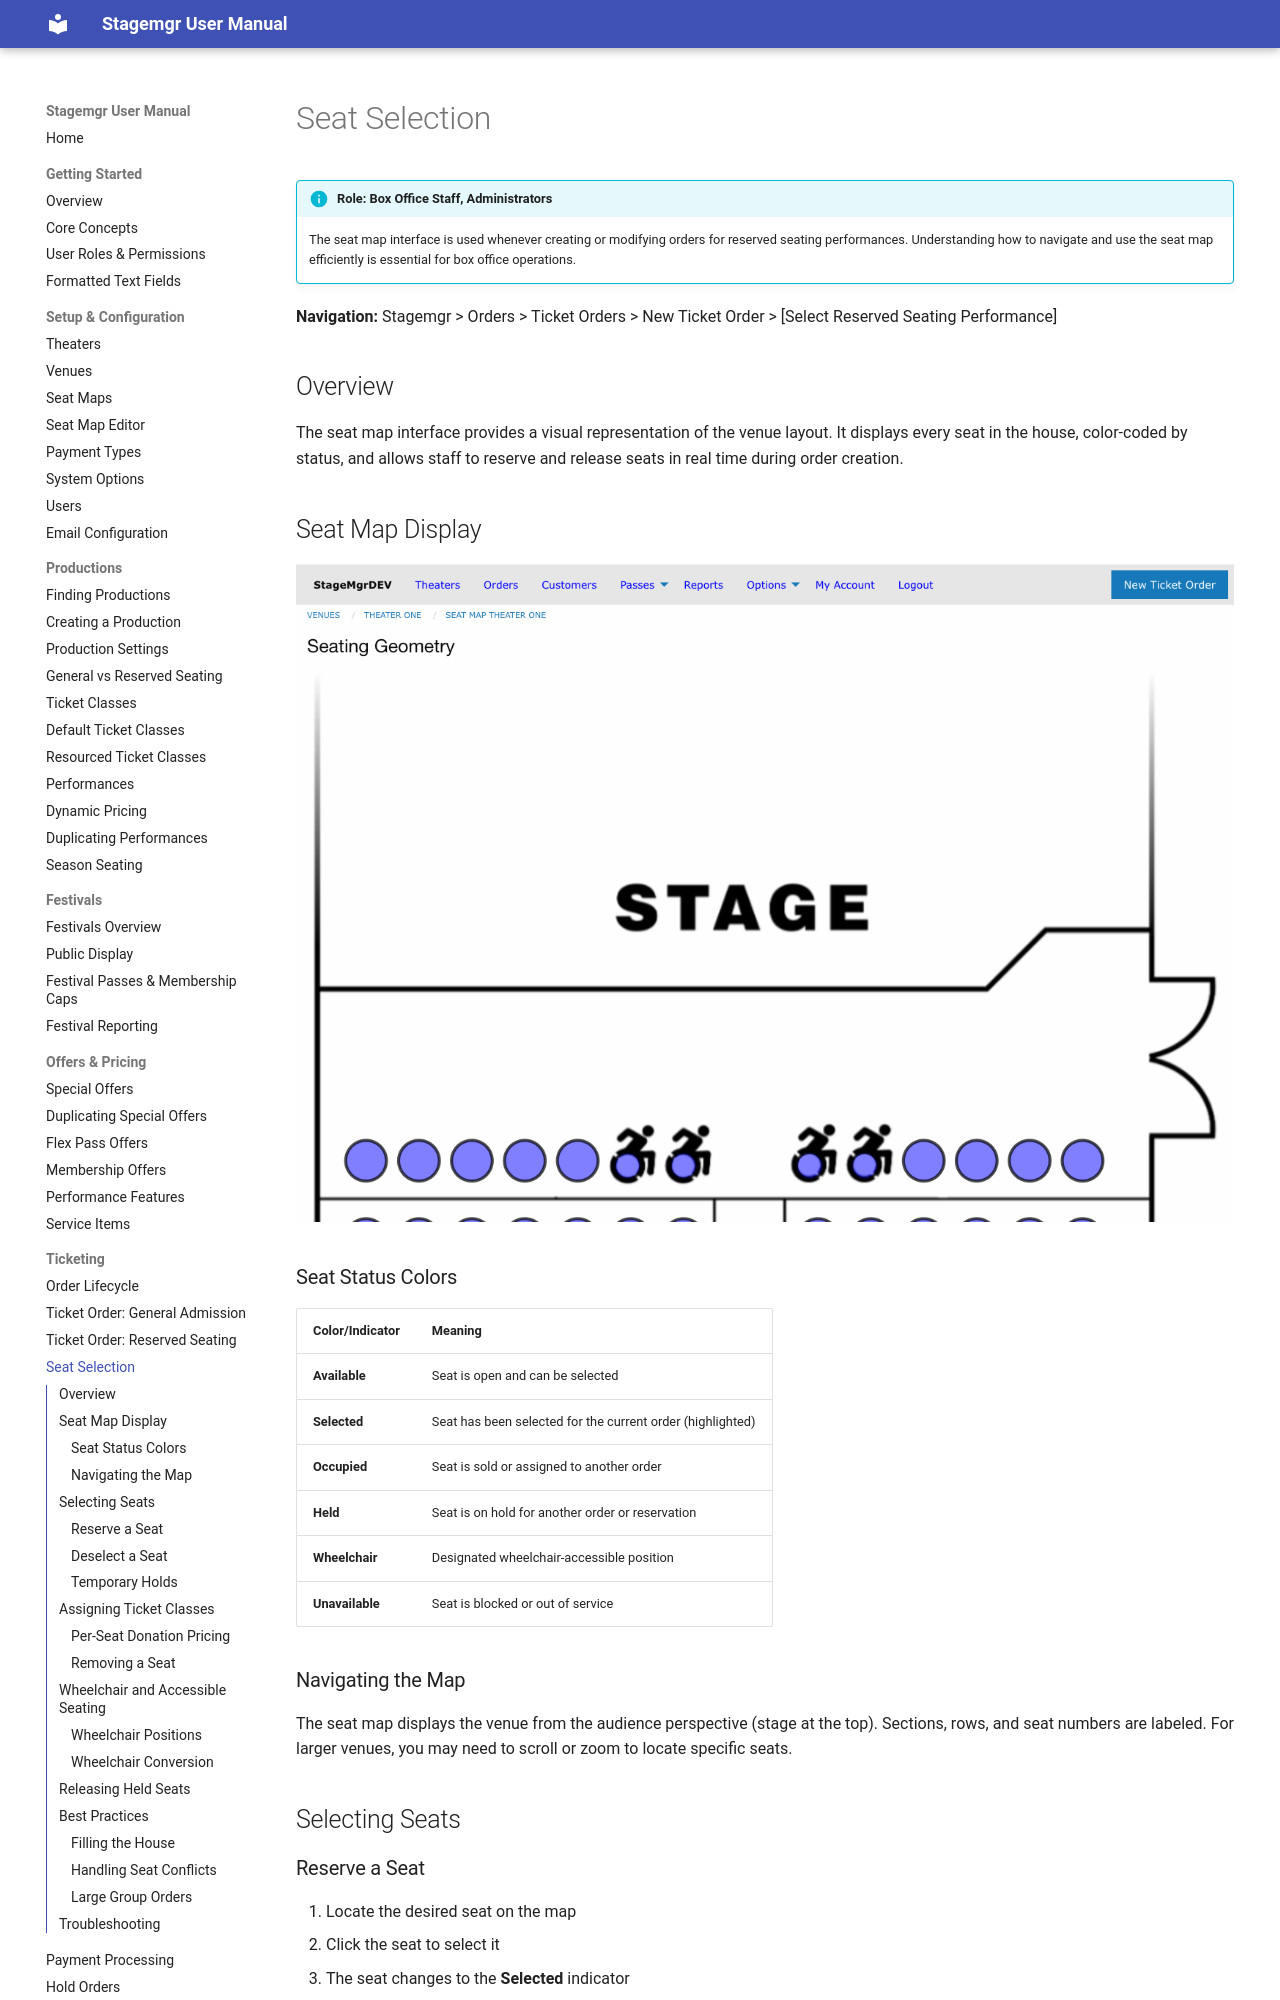

repository: jwechsler/stagemgr · page: ticketing/seat-selection/index.html · generator: mkdocs

# Seat Selection

!!! info "Role: Box Office Staff, Administrators"
    The seat map interface is used whenever creating or modifying orders for reserved seating performances. Understanding how to navigate and use the seat map efficiently is essential for box office operations.

**Navigation:** Stagemgr > Orders > Ticket Orders > New Ticket Order > [Select Reserved Seating Performance]

## Overview

The seat map interface provides a visual representation of the venue layout. It displays every seat in the house, color-coded by status, and allows staff to reserve and release seats in real time during order creation.

## Seat Map Display

![Seat map display showing the stage and color-coded seats with wheelchair-accessible positions](../assets/images/screenshots/setup-seat-map-display.png)

### Seat Status Colors

| Color/Indicator | Meaning |
|-----------------|---------|
| **Available** | Seat is open and can be selected |
| **Selected** | Seat has been selected for the current order (highlighted) |
| **Occupied** | Seat is sold or assigned to another order |
| **Held** | Seat is on hold for another order or reservation |
| **Wheelchair** | Designated wheelchair-accessible position |
| **Unavailable** | Seat is blocked or out of service |

### Navigating the Map

The seat map displays the venue from the audience perspective (stage at the top). Sections, rows, and seat numbers are labeled. For larger venues, you may need to scroll or zoom to locate specific seats.

## Selecting Seats

### Reserve a Seat

1. Locate the desired seat on the map
2. Click the seat to select it
3. The seat changes to the **Selected** indicator
4. The seat is temporarily held for your order while you complete the form

You can select multiple seats by clicking each one individually.

### Deselect a Seat

1. Click an already-selected seat
2. The seat returns to **Available** status
3. The temporary hold is released immediately
